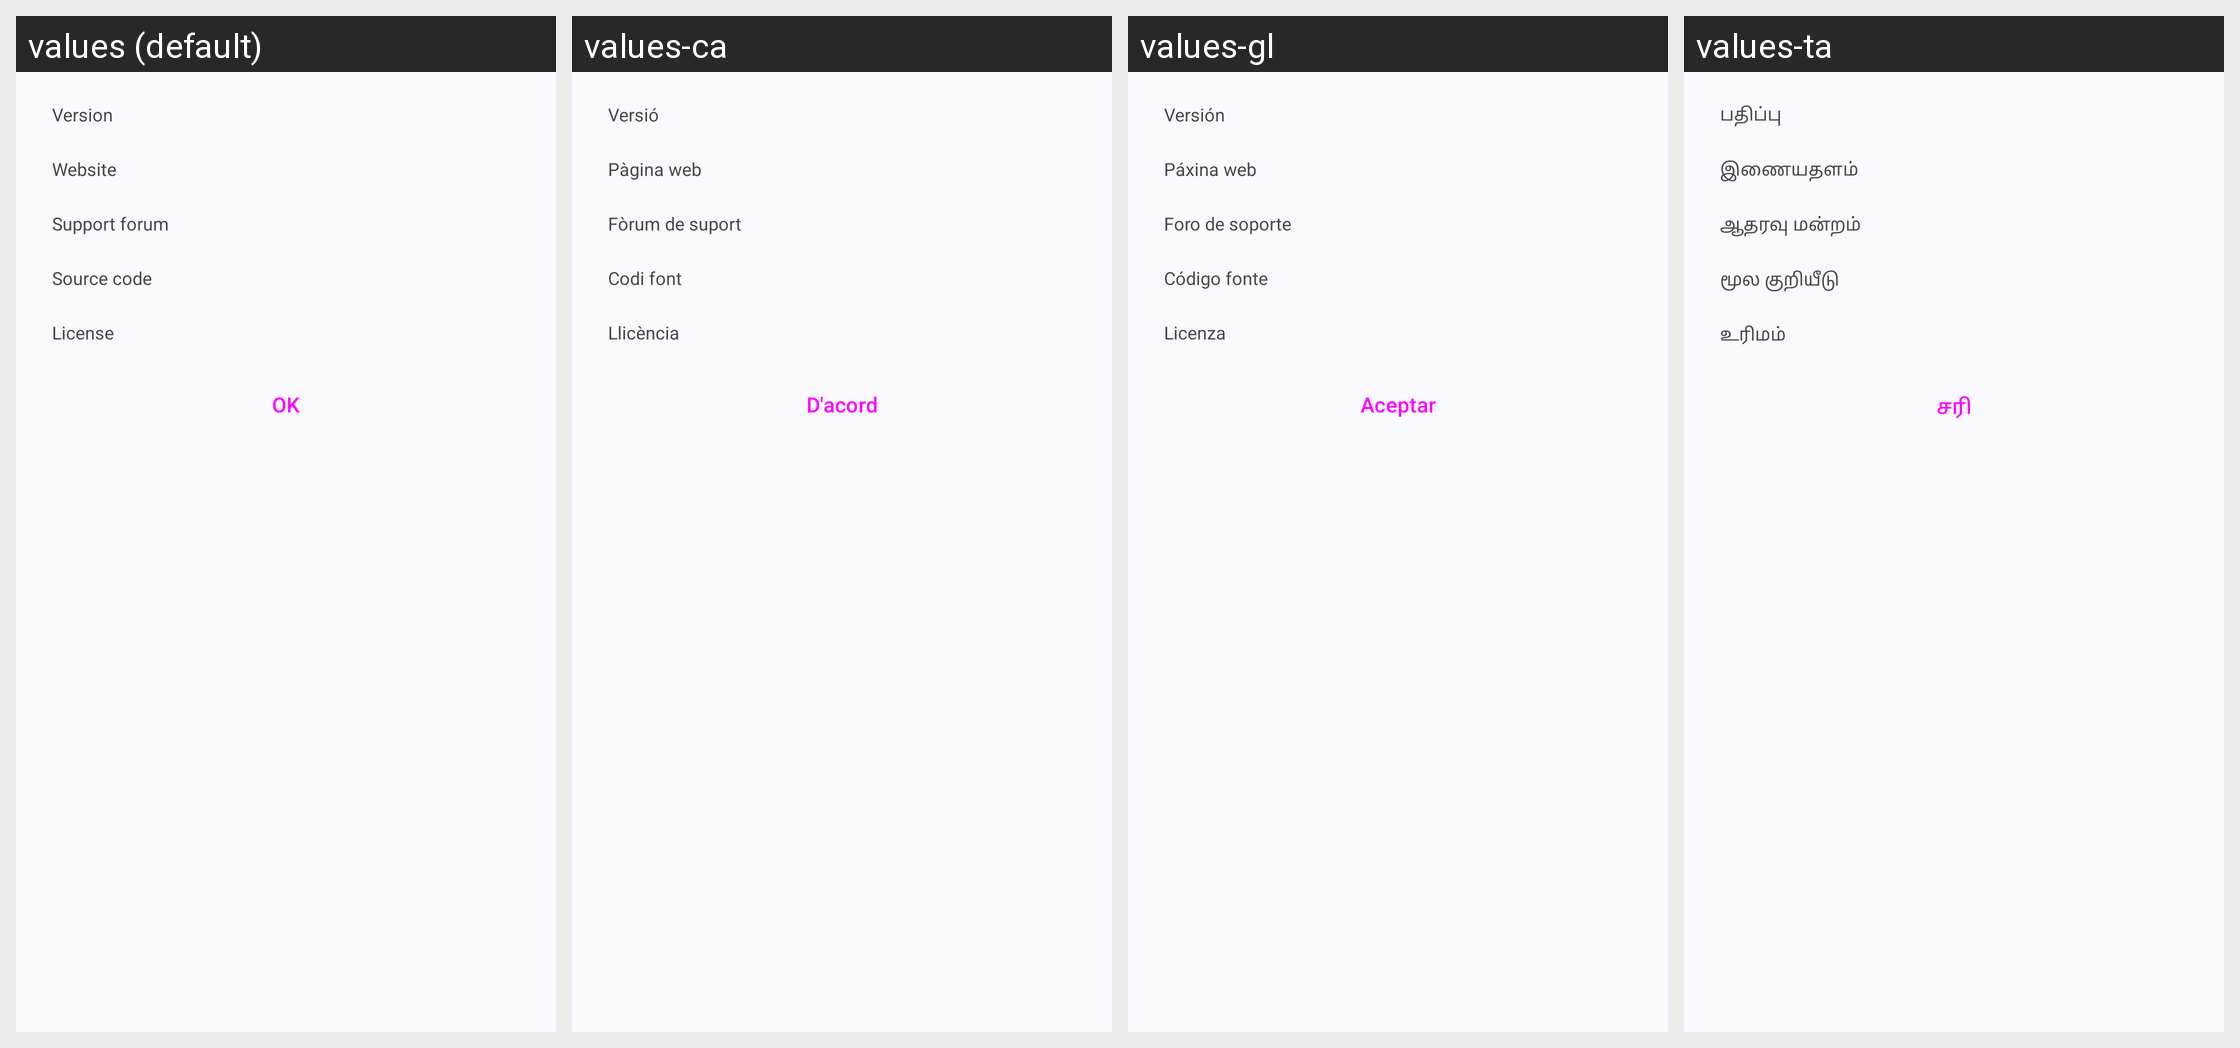

Translations of the strings shown on this Android screen, per locale in the grid:
Android screen res/layout/about.xml rendered under 4 locales, left to right: values (default), values-ca, values-gl, values-ta. Device: Nexus 5 (rendered at 1080×1920; each locale shown at half size, 540×960, under a caption strip naming it); theme Theme.App.
Other locales in the repository, not shown: values-af, values-ar, values-ast, values-az, values-be, values-bg, values-bo, values-cs, values-cy, values-da, values-de, values-el, values-eo, values-es, values-et, values-eu, values-fa, values-fi, values-fr, values-he, values-hi, values-hr, values-hu, values-hy, values-id, values-is, values-it, values-ja, values-kab, values-kk, values-kn, values-ko, values-lt, values-lv, values-ml, values-my, values-nb, values-nl, values-nl-rBE, values-pl, values-pt-rBR, values-pt-rPT, values-ro, values-ru, values-sc, values-sk, values-sl, values-sn, values-sq, values-sr, values-sv, values-te, values-tr, values-ug, values-uk, values-vi, values-zh-rCN, values-zh-rHK, values-zh-rTW.
Strings drawn on this screen, with the default value and each locale's value (text and hints the layout hard-codes, and strings that could not be matched under every locale, appear in the picture but are not listed):

about_version
  values: Version
  values-ca: Versió
  values-gl: Versión
  values-ta: பதிப்பு

about_site
  values: Website
  values-ca: Pàgina web
  values-gl: Páxina web
  values-ta: இணையதளம்

about_forum
  values: Support forum
  values-ca: Fòrum de suport
  values-gl: Foro de soporte
  values-ta: ஆதரவு மன்றம்

about_source
  values: Source code
  values-ca: Codi font
  values-gl: Código fonte
  values-ta: மூல குறியீடு

about_license
  values: License
  values-ca: Llicència
  values-gl: Licenza
  values-ta: உரிமம்

ok
  values: OK
  values-ca: D'acord
  values-gl: Aceptar
  values-ta: சரி
